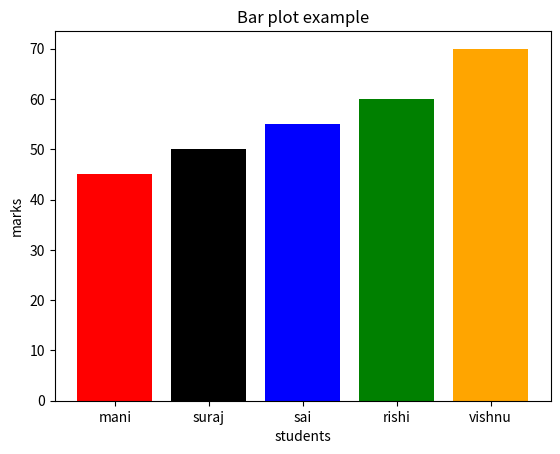

Recreate this plot in Python.
import matplotlib
import matplotlib.pyplot as plt
students=['mani','suraj','sai','rishi','vishnu']
marks=[45,50,55,60,70]
color=['red','black','blue','green','orange']
plt.bar(students,marks,color=color)
plt.title('Bar plot example')
plt.xlabel('students')
plt.ylabel('marks')
plt.show()
